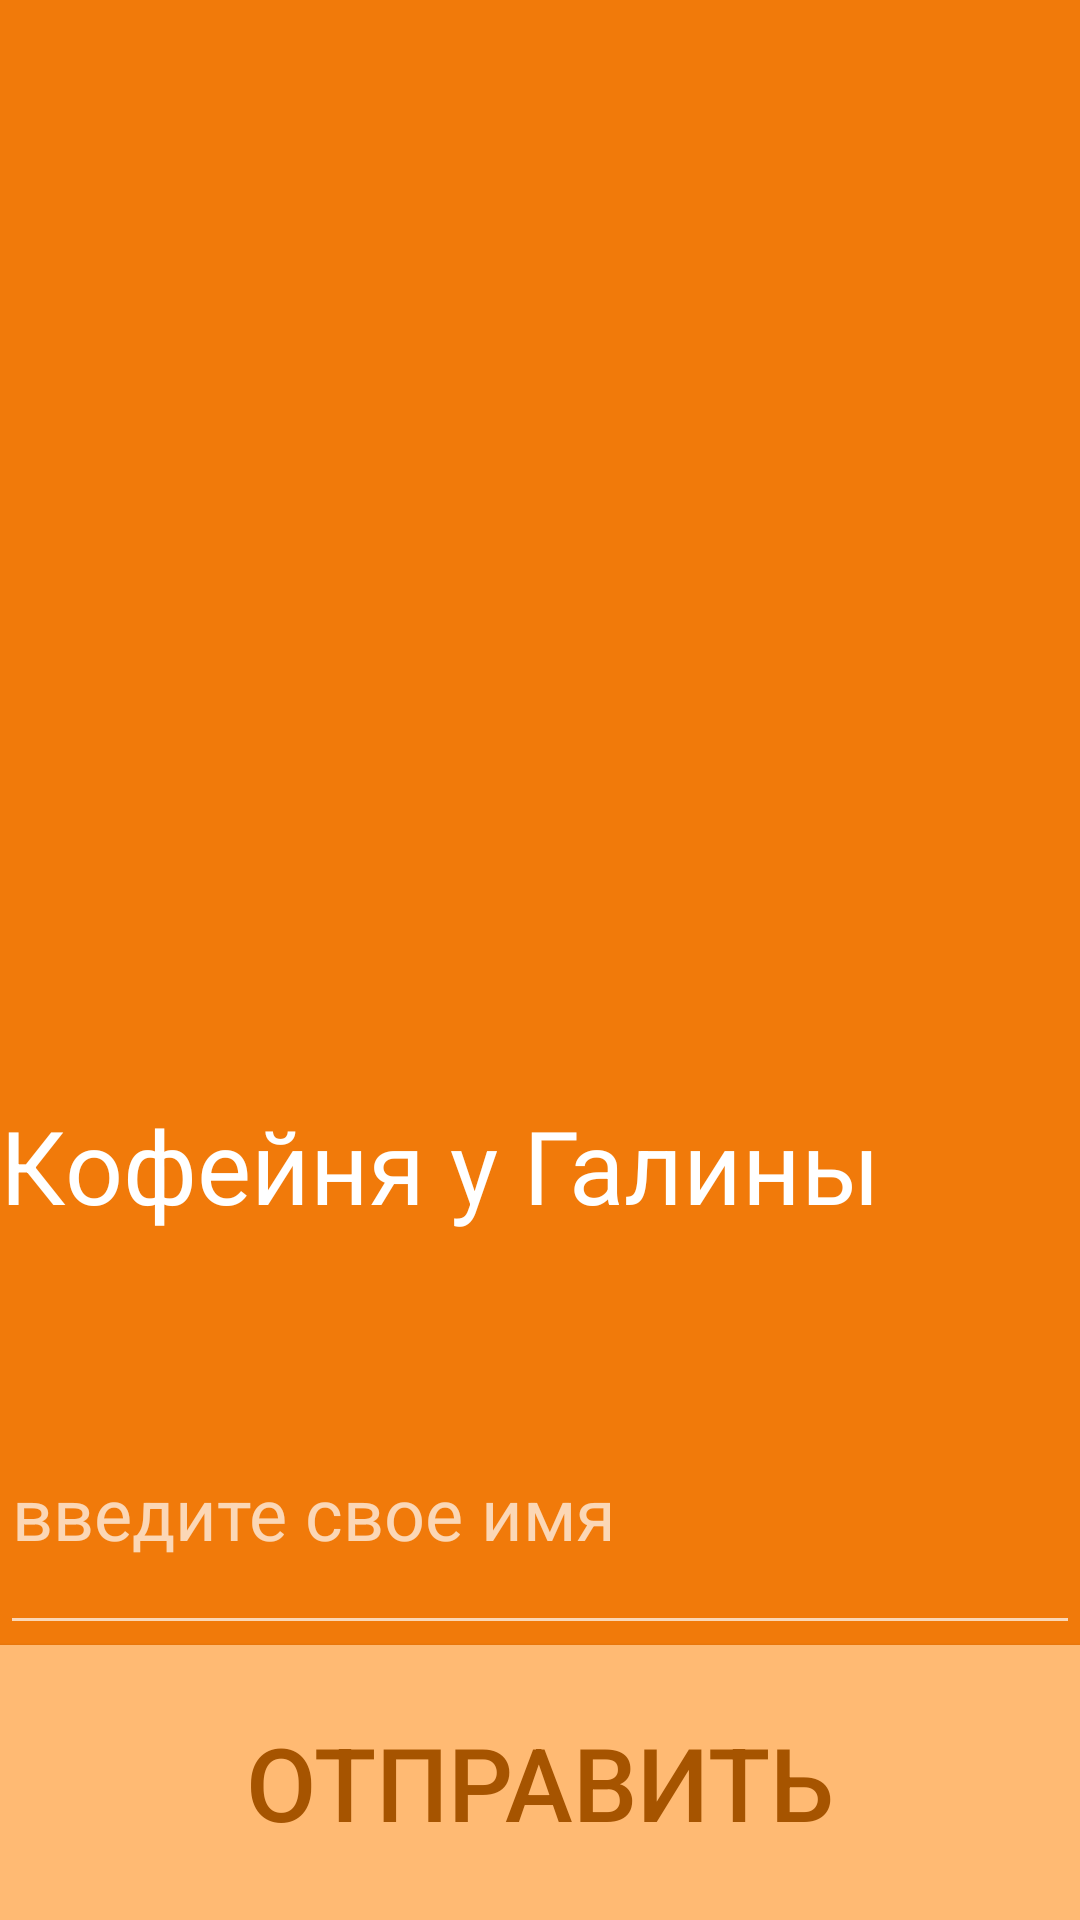

Android layout source for this screen:
<!-- AndroidManifest.xml: application theme Theme.Caffe -->
<!-- res/layout/activity_main.xml -->
<?xml version="1.0" encoding="utf-8"?>
<LinearLayout xmlns:android="http://schemas.android.com/apk/res/android"
    xmlns:app="http://schemas.android.com/apk/res-auto"
    android:layout_width="match_parent"
    android:layout_height="match_parent"
    android:background="?android:attr/colorFocusedHighlight"
    android:orientation="vertical">

    <ImageView
        android:id="@+id/imageView"
        android:layout_width="match_parent"
        android:layout_height="0dp"
        android:layout_weight="4"
        app:srcCompat="@drawable/cap" />

    <TextView
        android:id="@+id/textView"
        android:layout_width="match_parent"
        android:layout_height="0dp"
        android:layout_weight="1"
        android:text="Кофейня у Галины"
        android:textColor="@color/white"
        android:textSize="34sp" />

    <EditText
        android:id="@+id/editTextTextPersonName"
        android:layout_width="match_parent"
        android:layout_height="0dp"
        android:layout_weight="1"
        android:ems="10"
        android:hint="введите свое имя"
        android:inputType="textPersonName"
        android:minHeight="48dp"
        android:textSize="24sp" />

    <Button
        android:id="@+id/button2"
        android:layout_width="match_parent"
        android:layout_height="0dp"
        android:layout_weight="1"
        android:text="@string/button"
        android:textSize="34sp"
        android:onClick="sent"
        android:textColor="@color/darkbroun"
        android:background="@color/lightbroun"/>

</LinearLayout>
<!-- resources referenced by this layout -->
<resources>
  <color name="darkbroun">#A65400</color>
  <color name="lightbroun">#FFBA73</color>
  <color name="white">#FFFFFFFF</color>
  <string name="button">Отправить</string>
  <style name="Theme.Caffe" parent="Theme.MaterialComponents.NoActionBar">
  
      </style>
</resources>
